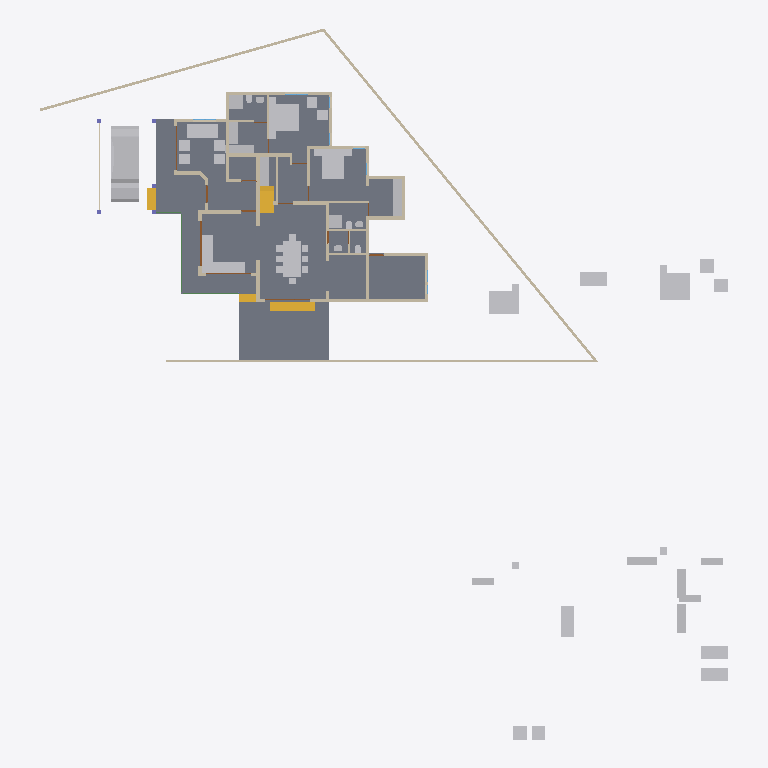
Plan cut of the same IFC building model at storey '00' (level 0.00 m, cut at 1.40 m), seen from above with north up, elements coloured by IFC class: 48 other elements (light grey), 36 walls (beige), 5 doors (brown), 4 stair flights (yellow), 2 slabs (grey), 2 beams (green). Cut surfaces are drawn darker.
Extent 46.6 m × 48.1 m × 10.1 m (x, y, z). Storeys (4): 00 at 0.00 m; GF at 0.45 m; GF Lintel at 2.50 m; FF at 3.45 m. Elements (277): 68 IfcWall, 47 IfcFurniture, 44 IfcColumn, 33 IfcBeam, 21 IfcDoor, 19 IfcWindow, 16 IfcSanitaryTerminal, 12 IfcRoof, 6 IfcRailing, 5 IfcSlab, 5 IfcStairFlight, 1 IfcVehicle.

HEADER;
FILE_DESCRIPTION(('ViewDefinition[DesignTransferView]'),'2;1');
FILE_NAME('AnilIFC.ifc','2024-12-25T21:12:57+05:30',(''),(''),'IfcOpenShell 0.8.0','Bonsai 0.8.0','');
FILE_SCHEMA(('IFC4X3'));
ENDSEC;
DATA;
#1=IFCPROJECT('0$WNUybvfAYORhaB4XNFsz',$,'My Project',$,$,$,$,(#14,#26),#9);
#30=IFCSITE('3M0IN1zgbAER3qQbvbHEyN',$,'My Site',$,$,#21593,$,$,$,$,$,$,$,$);
#2446=IFCSITE('1Q_c7uVcTCngKTLSlSECoW',$,'Site',$,$,#21603,#2459,$,$,$,$,$,$,$);
#36=IFCBUILDING('1$IA7hdqP7iPKszbJPMQXv',$,'My Building',$,$,#21598,$,$,$,$,$,$);
#42=IFCBUILDINGSTOREY('2kIwN_l2HEff17hxWulS$t',$,'00',$,$,#21448,$,$,$,$);
#96=IFCBUILDINGSTOREY('1ytHU9NMr9xuhR6nOuParS',$,'GF',$,$,#21438,$,$,$,$);
#113=IFCBUILDINGSTOREY('02Wk4pOKz6S8OjqfsSxw3f',$,'FF',$,$,#26578,$,$,$,$);
#12120=IFCBUILDINGSTOREY('30jjxh13H5ZfRPWBSBUv3P',$,'GF Lintel',$,$,#21443,$,$,$,$);
#2331=IFCSLAB('16mjUDaTv508o_jLa3Fzff',$,'Slab',$,$,#21608,#2346,$,$);
#15926=IFCSLAB('0jKIsjEsnD1OzlWHdbrHaP',$,'Slab',$,$,#36369,#15940,$,$);
#9759=IFCVEHICLE('1oADfEVWn0tPCUY0EM8eBG',$,'Vehicle',$,$,#44509,#9791,$,$);
#14987=IFCWALL('3QvJTaeo13jR4q00Btfvpq',$,'Wall',$,$,#21618,#14998,$,$);
#18400=IFCFURNITURE('1R50XvKDL8EfbTnGY_njcY',$,'Furniture',$,$,#38475,#18399,$,$);
#15105=IFCWALL('2$tbsWQJT3PftHdFdSZRzF',$,'Wall',$,$,#21613,#15116,$,$);
#18777=IFCFURNITURE('1aP3zeWsL0ZQXEuRipuWXs',$,'Furniture',$,$,#47763,#18776,$,$);
#18901=IFCFURNITURE('24hcVyXrH4tf35GE4proyw',$,'Furniture',$,$,#19201,#18900,$,$);
#14884=IFCWALL('0MuvIxI8bFFxmzWw1hEsL7',$,'Wall',$,$,#21623,#14890,$,$);
#25612=IFCFURNITURE('2akChVyKvEohXfhOaKw10T',$,'Furniture',$,$,#29106,#25644,$,$);
#18471=IFCFURNITURE('0TjK6ZDxX03eSWHk61hTjB',$,'Furniture',$,$,#19151,#18470,$,$);
#25270=IFCFURNITURE('1LH09B9mjBF9cFS_bJydOX',$,'Furniture',$,$,#27809,#25301,$,$);
#17628=IFCFURNITURE('17qZxJfnjAUwxgeyWuttn3',$,'Furniture',$,$,#20767,#17627,$,$);
#299=IFCWALL('3YOHcsAdT3PO$57Bo2wlO0',$,'Wall',$,$,#20903,#310,$,$);
#16242=IFCSTAIRFLIGHT('3ZAfQNAFb2w8SG3$qnOxOt',$,'StairFlight',$,$,#21513,#16328,$,2,1,0.150000005960464,0.25,.STRAIGHT.);
#17678=IFCFURNITURE('2bin7WsULDjPeLfYKRFVAv',$,'Furniture',$,$,#43680,#17677,$,$);
#604=IFCWALL('0vQHFjq6DDjRfeuf4$xxQH',$,'Wall',$,$,#20873,#615,$,$);
#18595=IFCFURNITURE('3LLXKRYUv9pgNWY6BEEiR8',$,'Furniture',$,$,#19131,#18594,$,$);
#10353=IFCSTAIRFLIGHT('2Zm0rZgTbDdgxMEp5bq$9_',$,'StairFlight',$,$,#45504,#10385,$,12,11,0.183333337306976,0.150000005960464,.STRAIGHT.);
#423=IFCWALL('1yZ5GwNe15fArSzrc3cNGE',$,'Wall',$,$,#20883,#434,$,$);
#17233=IFCFURNITURE('0T3ErBLYfCbANjLJsek21j',$,'Furniture.012',$,$,#43670,#17232,$,$);
#18864=IFCFURNITURE('3pKgwG2ITCbQ1PcX8XbhFK',$,'Furniture',$,$,#43675,#18863,$,$);
#25314=IFCFURNITURE('0Rgq7HzdzEhvU_dNff47Wu',$,'Furniture',$,$,#29101,#25343,$,$);
#188=IFCWALL('1PzxetMNn7avsyHCxKbrs1',$,'Wall',$,$,#20808,#199,$,$);
#16799=IFCFURNITURE('055N_$xmX9ZQbc0CYFtvE3',$,'Furniture',$,$,#43620,#16798,$,$);
#18669=IFCFURNITURE('0_rDbuDo58VxsMmqMXWGXl',$,'Furniture',$,$,#43630,#18668,$,$);
#516=IFCWALL('0kHakQ$Fb8lPUKd_GxCfr6',$,'Wall',$,$,#36093,#527,$,$);
#45110=IFCFURNITURE('1J6BCAOPj2I8UmSdBTKY8l',$,'Furniture',$,$,#47778,#45123,$,$);
#17096=IFCFURNITURE('0yYwZAg3jFQvkxBxQ0MGp1',$,'Furniture',$,$,#43625,#17095,$,$);
#25122=IFCFURNITURE('0eMwo17SHA2AtkijqvowIK',$,'Furniture',$,$,#47748,#25153,$,$);
#6545=IFCSTAIRFLIGHT('3mjK21MVj5Wxp88atmNL9l',$,'StairFlight',$,$,#21523,#6544,$,2,1,0.150000005960464,0.25,.STRAIGHT.);
#25161=IFCFURNITURE('3ia0j471fEl9_3EcPDtlMf',$,'Furniture',$,$,#29096,#29497,$,$);
#17513=IFCFURNITURE('0VTCb1Evn558OH68N69Eaz',$,'Furniture',$,$,#43655,#17512,$,$);
#18827=IFCFURNITURE('0zixzxSUv7NBPjkhBn6BwL',$,'Furniture',$,$,#19191,#18826,$,$);
#23313=IFCSANITARYTERMINAL('2AQwLasl50KvvqUmlCa0I7',$,'SanitaryTerminal',$,$,#25355,#23345,$,$);
#17365=IFCFURNITURE('0Tjm9jror8bPxG689sHAj8',$,'Furniture',$,$,#43650,#17364,$,$);
#17439=IFCFURNITURE('076SYXiXP7jhnOyre$gCoP',$,'Furniture',$,$,#19176,#17438,$,$);
#1847=IFCWALL('2YJ3SmL$H8GwyQoh5mGL4j',$,'Wall',$,$,#20692,#1858,$,$);
#842=IFCWALL('3BP$Kj7eL8rfLzufr5wfXy',$,'Wall',$,$,#20828,#853,$,$);
#25356=IFCSANITARYTERMINAL('0DGlzq0Xv7KwIjCvA14zlk',$,'SanitaryTerminal',$,$,#27077,#25369,$,$);
#1217=IFCWALL('2Q5YCkzor9Ngjftvgr0hJV',$,'Wall',$,$,#20858,#1228,$,$);
#17045=IFCFURNITURE('3keQdM9i5FJ9JBwmsM_Qg3',$,'Furniture',$,$,#43635,#17044,$,$);
#17328=IFCFURNITURE('3InpbPAMj2MBzrSOMYlvHV',$,'Furniture',$,$,#43640,#17327,$,$);
#4273=IFCWALL('1oh7zEnUH4yxmpd05lCSWC',$,'Wall',$,$,#20833,#4284,$,$);
#1756=IFCWALL('1k48VKPdv0Vg_oNqsf$EZh',$,'Wall',$,$,#20838,#1767,$,$);
#454=IFCWALL('1cEUYXkQ18g8A2AkmtiTwk',$,'Wall',$,$,#20813,#465,$,$);
#15970=IFCSTAIRFLIGHT('1zHrWCwoH2Gge8QEURBHHz',$,'StairFlight',$,$,#21483,#16200,$,2,1,0.150000005960464,0.25,.STRAIGHT.);
#18714=IFCFURNITURE('0sWiAZchD9CQr_lkdFZUTW',$,'Furniture',$,$,#43645,#18713,$,$);
#130=IFCWALL('04CHTr6Lj4wPvBnmyPYJ6Z',$,'Wall',$,$,#20793,#138,$,$);
#699=IFCWALL('1YEXD_311BPxR14yKIlEMz',$,'Wall',$,$,#20868,#710,$,$);
#22214=IFCFURNITURE('0KTzOcFqX39OX7TZqBe6XZ',$,'Furniture',$,$,#22463,#22227,$,$);
#22327=IFCFURNITURE('2JUXPztkjFqBln5k4xn9m1',$,'Furniture',$,$,#22387,#22340,$,$);
#392=IFCWALL('3Qya9ZYJP97B1xsfIiUBer',$,'Wall',$,$,#20863,#403,$,$);
#1440=IFCWALL('3GLM2Z4Pf1HOc7RaVPeooN',$,'Wall',$,$,#35024,#1451,$,$);
#19988=IFCWALL('1w6VKMxRj2hObZ_QLhIAvk',$,'Wall',$,$,#20082,#19999,$,$);
#945=IFCWALL('3f0b5i_z5A1wo_s5RrCXKn',$,'Wall',$,$,#20898,#956,$,$);
#22162=IFCFURNITURE('1HAj9Qqb15fxKqqLnUY5tx',$,'Furniture',$,$,#22458,#22194,$,$);
#22355=IFCFURNITURE('1ER_YDI7H04eJegewwbPZx',$,'Furniture',$,$,#22468,#22368,$,$);
#22421=IFCFURNITURE('2zy8cDFfn09g6xCglxdYzf',$,'Furniture',$,$,#47773,#22434,$,$);
#22388=IFCFURNITURE('31n1J_$I57pu5jDAm8k1r8',$,'Furniture',$,$,#47768,#22401,$,$);
#29358=IFCWALL('3U3_2IE6LES8tAXzbZT3By',$,'Wall',$,$,#29416,#29370,$,$);
#1657=IFCWALL('1k5DFfksL0DBm8B9dpCj$F',$,'Wall',$,$,#20853,#1668,$,$);
#34346=IFCDOOR('0OUxOPs7zFRAy3HKSliQuy',$,'Door',$,$,#34451,#34378,$,$,$,$,$,$);
#44961=IFCWALL('1W3$tepJP0leY7YOeWnHjR',$,'Wall',$,$,#45109,#44967,$,$);
#36450=IFCWALL('1bzvSivc55Gu6ANT5eBo$k',$,'Wall',$,$,#45786,#36462,$,$);
#38948=IFCWALL('0ipxxeBA962ABePks$Jpav',$,'Wall',$,$,#39114,#38979,$,$);
#44548=IFCWALL('3$M5Gm_pfCf8IshbvBR0jl',$,'Wall',$,$,#45395,#44560,$,$);
#19350=IFCWALL('1vmHNPZZf35A3$ZzlI3hrB',$,'Wall',$,$,#19788,#19361,$,$);
#7032=IFCBEAM('2jbCdVhf949eD6ppLG3r_s',$,'Beam',$,$,#42368,#7031,$,$);
#2056=IFCWALL('3m9H6N70nCXvzVOEeycG90',$,'Wall',$,$,#3699,#2067,$,$);
#1892=IFCWALL('2btlAvQzb6KvChKkPyT1tL',$,'Wall',$,$,#20646,#1903,$,$);
#17157=IFCFURNITURE('3SbcOvQD51GhDFdMrfJy7o',$,'Furniture',$,$,#19091,#17156,$,$);
#17283=IFCFURNITURE('3Mt86jJJP8ieSvneq7zau6',$,'Furniture',$,$,#47753,#17282,$,$);
#18521=IFCFURNITURE('30UJjqf1X57hbrPqq67ADj',$,'Furniture',$,$,#43665,#18520,$,$);
#25207=IFCFURNITURE('2uCA7urEX5jwtO78eo2CJ0',$,'Furniture',$,$,#27783,#25220,$,$);
#25249=IFCFURNITURE('1SXHrIKEbF3Avs1_u_np1P',$,'Furniture',$,$,#27736,#25262,$,$);
#268=IFCWALL('2RgLl6fRz15frDI_PC4t9e',$,'Wall',$,$,#20848,#279,$,$);
#43031=IFCBEAM('1axcfkndPDx8hEwGqOIUws',$,'Beam',$,$,#43068,#43042,$,$);
#1275=IFCWALL('1Cqmx66HL5neqXAJZajN7t',$,'Wall',$,$,#23523,#1286,$,$);
#17715=IFCFURNITURE('1K5CC3v$51_RkeRHCfWF1K',$,'Furniture',$,$,#43660,#17714,$,$);
#18558=IFCFURNITURE('2nTbUK8Q9CwehFexi7HpJk',$,'Furniture',$,$,#19111,#18557,$,$);
#18632=IFCFURNITURE('2XUZmvobvC1gsAzioRJWb7',$,'Furniture',$,$,#47758,#18631,$,$);
#23233=IFCSANITARYTERMINAL('0AyAwyofT05v1O_NxO0jH2',$,'SanitaryTerminal',$,$,#25381,#23265,$,$);
#25408=IFCSANITARYTERMINAL('0qCZoCmrD1B9CO5Kg0plPw',$,'SanitaryTerminal',$,$,#25433,#25421,$,$);
#23273=IFCSANITARYTERMINAL('20JUjhvWbBRRjSV1SLXVka',$,'SanitaryTerminal',$,$,#25407,#23305,$,$);
#25434=IFCSANITARYTERMINAL('2JE6HIrKjAm9pFdRxgG_wV',$,'SanitaryTerminal',$,$,#29146,#25447,$,$);
#25460=IFCSANITARYTERMINAL('0u$EF64DX2vwQITCsVFWKX',$,'SanitaryTerminal',$,$,#29151,#25473,$,$);
#12800=IFCDOOR('39JD$kR8X0NPRTeSE4w5EH',$,'Door',$,$,#21573,#34459,$,$,$,$,$,$);
#900=IFCWALL('1fOjCHp7n9IvAaRIenRr6l',$,'Wall',$,$,#20918,#911,$,$);
#12250=IFCDOOR('2BRBKprhj7ox11yrDLu5ws',$,'Door',$,$,#21568,#36046,$,$,$,$,$,$);
#1172=IFCWALL('2GwPRnCnz058ACz_ZbcJ05',$,'Wall',$,$,#20913,#1183,$,$);
#28756=IFCWALL('14gHtiiq966OW1KGG2XxU2',$,'Wall',$,$,#29488,#28762,$,$);
#46961=IFCDOOR('05FZZvsyf959qcUkPSLQsf',$,'Door',$,$,#47068,#46992,$,$,$,$,$,$);
#25382=IFCSANITARYTERMINAL('2vD3tSgcTBU8lPnKKbK96B',$,'SanitaryTerminal',$,$,#25459,#25395,$,$);
#573=IFCWALL('2Qu9Lk0Sn4FwvPmybXWNcw',$,'Wall',$,$,#20893,#584,$,$);
#7729=IFCDOOR('37XBfoiR9CC8Z2aqM4SSLX',$,'Door',$,$,#21563,#7760,$,2.09999990463257,1.20000004768372,$,$,$);
#20123=IFCWALL('23C6IFMfT5c9qVYymYr$CN',$,'Wall',$,$,#20618,#20134,$,$);
ENDSEC;